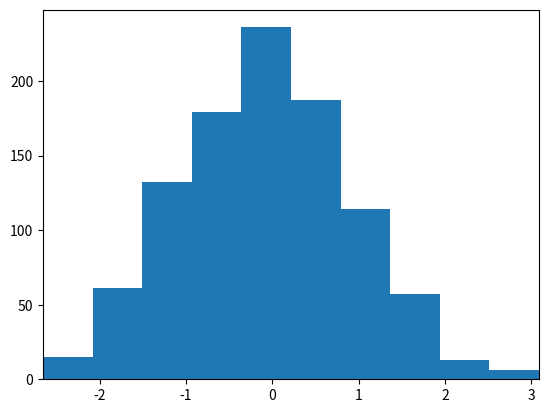

Source code (Python): (Note: this script raises an exception after producing the figure.)
import matplotlib.pyplot as plt
import numpy as np
import matplotlib.mlab as mlab

arr = np.random.randn(1000)

plt.figure(1)
result = plt.hist(arr) # result 包含了 entities, bins, patches
plt.xlim(min(arr), max(arr))

mean = np.mean(arr)
variance = np.var(arr)
sigma = np.sqrt(variance)

x = np.linspace(min(arr), max(arr), 100)
dx = result[1][1] - result[1][0] # result[1] 就是 bins
scale = len(arr) * dx # arr 的元素數目是固定的，當填入 histogram 時 dx 越大 bar 就越高
plt.plot(x, mlab.normpdf(x, mean, sigma) * scale) # 乘以 scale 相當於乘以面積

plt.show()